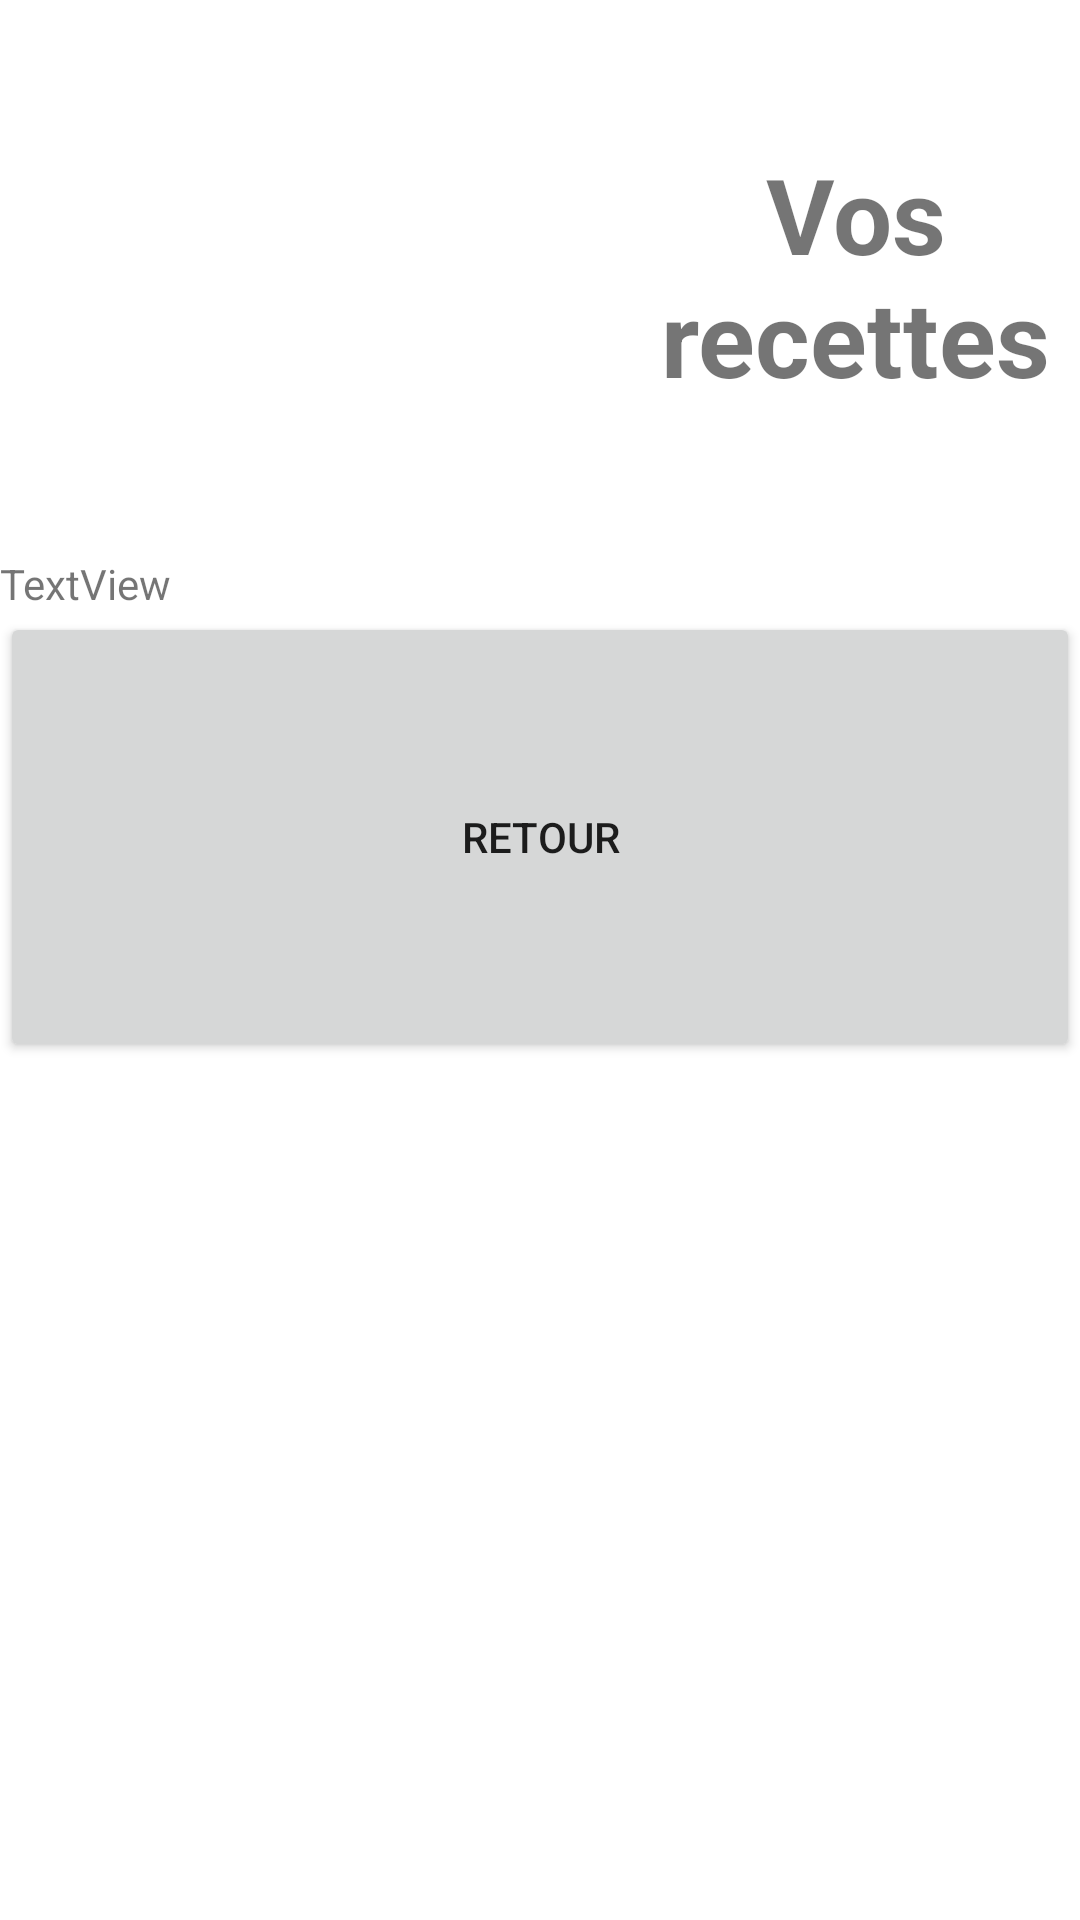

Write the Android layout XML for this screen, with the resource values it uses.
<!-- AndroidManifest.xml: application theme Theme.BeerMaker -->
<!-- res/layout/vos_recettes.xml -->
<?xml version="1.0" encoding="utf-8"?>
<androidx.constraintlayout.widget.ConstraintLayout xmlns:android="http://schemas.android.com/apk/res/android"
    xmlns:app="http://schemas.android.com/apk/res-auto"
    xmlns:tools="http://schemas.android.com/tools"
    android:layout_width="match_parent"
    android:layout_height="match_parent"
    tools:context=".MainActivity">

    <LinearLayout
        android:layout_width="match_parent"
        android:layout_height="match_parent"
        android:orientation="vertical"
        tools:layout_editor_absoluteX="210dp">

        <LinearLayout
            android:layout_width="match_parent"
            android:layout_height="185dp"
            android:orientation="horizontal">

            <ImageView
                android:id="@+id/imageView"
                android:layout_width="210dp"
                android:layout_height="184dp"
                app:srcCompat="@drawable/beermakerlogo512" />

            <TextView
                android:id="@+id/TextView"
                android:layout_width="wrap_content"
                android:layout_height="184dp"
                android:layout_weight="1"
                android:gravity="center"
                android:text="Vos recettes"
                android:textSize="35dp"
                android:textStyle="bold" />

        </LinearLayout>

        <TextView
            android:id="@+id/textView"
            android:layout_width="match_parent"
            android:layout_height="wrap_content"
            android:text="TextView" />

        <Button
            android:id="@+id/button04"
            android:layout_width="match_parent"
            android:layout_height="150dp"
            android:text="retour" />

    </LinearLayout>

</androidx.constraintlayout.widget.ConstraintLayout>
<!-- resources referenced by this layout -->
<resources>
  <style name="Theme.BeerMaker" parent="Theme.MaterialComponents.DayNight.DarkActionBar">
          
          <item name="colorPrimary">@color/purple_500</item>
          <item name="colorPrimaryVariant">@color/purple_700</item>
          <item name="colorOnPrimary">@color/white</item>
          
          <item name="colorSecondary">@color/teal_200</item>
          <item name="colorSecondaryVariant">@color/teal_700</item>
          <item name="colorOnSecondary">@color/black</item>
          
          <item name="android:statusBarColor" tools:targetApi="l">?attr/colorPrimaryVariant</item>
          
      </style>
  <!-- not gathered from this repository: default colours our renderer supplied (Android Studio template values) -->
  <color name="purple_500">#FF6200EE</color>
  <color name="purple_700">#FF3700B3</color>
  <color name="teal_200">#FF03DAC5</color>
  <color name="teal_700">#FF018786</color>
  <color name="black">#FF000000</color>
  <color name="white">#FFFFFFFF</color>
</resources>
